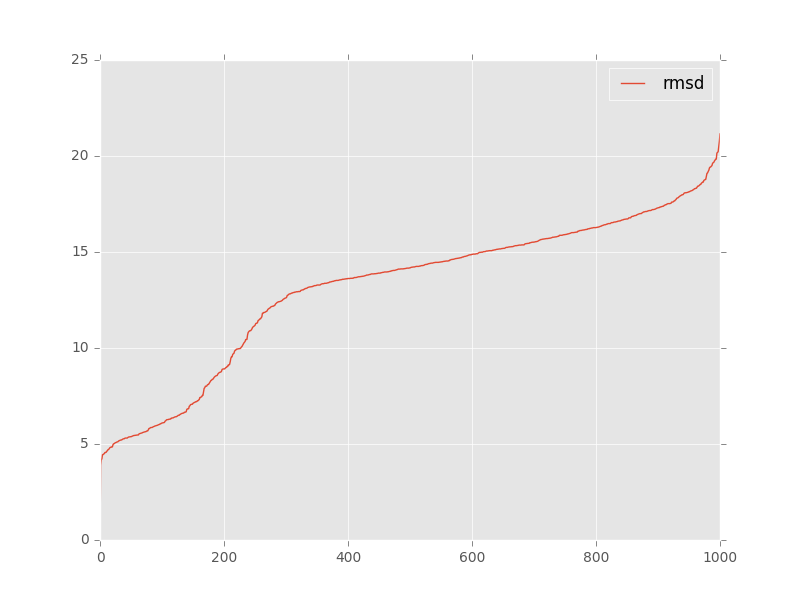

The file beside this chart, header and first rows:
, target, model, rmsd, group_name
0, 5k7c_clean_onechain_renumber_as_puzzle_r…, tar_948f56bb-ea7a-4619-9945-2fbfd6902c24…, 17.88, 
1, 5k7c_clean_onechain_renumber_as_puzzle_r…, tar_948f56bb-ea7a-4619-9945-2fbfd6902c24…, 18.09, 
2, 5k7c_clean_onechain_renumber_as_puzzle_r…, tar_948f56bb-ea7a-4619-9945-2fbfd6902c24…, 8.75, 
3, 5k7c_clean_onechain_renumber_as_puzzle_r…, tar_948f56bb-ea7a-4619-9945-2fbfd6902c24…, 5.98, 
4, 5k7c_clean_onechain_renumber_as_puzzle_r…, tar_948f56bb-ea7a-4619-9945-2fbfd6902c24…, 9.28, 
5, 5k7c_clean_onechain_renumber_as_puzzle_r…, tar_948f56bb-ea7a-4619-9945-2fbfd6902c24…, 16.84, 
6, 5k7c_clean_onechain_renumber_as_puzzle_r…, tar_948f56bb-ea7a-4619-9945-2fbfd6902c24…, 6.97, 
7, 5k7c_clean_onechain_renumber_as_puzzle_r…, tar_948f56bb-ea7a-4619-9945-2fbfd6902c24…, 5.63, 
8, 5k7c_clean_onechain_renumber_as_puzzle_r…, tar_948f56bb-ea7a-4619-9945-2fbfd6902c24…, 15.96, 
9, 5k7c_clean_onechain_renumber_as_puzzle_r…, tar_948f56bb-ea7a-4619-9945-2fbfd6902c24…, 15.98, 
10, 5k7c_clean_onechain_renumber_as_puzzle_r…, tar_948f56bb-ea7a-4619-9945-2fbfd6902c24…, 16.89, 
11, 5k7c_clean_onechain_renumber_as_puzzle_r…, tar_948f56bb-ea7a-4619-9945-2fbfd6902c24…, 8.57, 
12, 5k7c_clean_onechain_renumber_as_puzzle_r…, tar_948f56bb-ea7a-4619-9945-2fbfd6902c24…, 15.82, 
13, 5k7c_clean_onechain_renumber_as_puzzle_r…, tar_948f56bb-ea7a-4619-9945-2fbfd6902c24…, 15.77, 
14, 5k7c_clean_onechain_renumber_as_puzzle_r…, tar_948f56bb-ea7a-4619-9945-2fbfd6902c24…, 15.92, 
15, 5k7c_clean_onechain_renumber_as_puzzle_r…, tar_948f56bb-ea7a-4619-9945-2fbfd6902c24…, 16.23, 
16, 5k7c_clean_onechain_renumber_as_puzzle_r…, tar_948f56bb-ea7a-4619-9945-2fbfd6902c24…, 7.42, 
17, 5k7c_clean_onechain_renumber_as_puzzle_r…, tar_948f56bb-ea7a-4619-9945-2fbfd6902c24…, 15.92, 
18, 5k7c_clean_onechain_renumber_as_puzzle_r…, tar_948f56bb-ea7a-4619-9945-2fbfd6902c24…, 17.17, 
19, 5k7c_clean_onechain_renumber_as_puzzle_r…, tar_948f56bb-ea7a-4619-9945-2fbfd6902c24…, 14.96, 
20, 5k7c_clean_onechain_renumber_as_puzzle_r…, tar_948f56bb-ea7a-4619-9945-2fbfd6902c24…, 17.79, 
21, 5k7c_clean_onechain_renumber_as_puzzle_r…, tar_948f56bb-ea7a-4619-9945-2fbfd6902c24…, 4.56, 
22, 5k7c_clean_onechain_renumber_as_puzzle_r…, tar_948f56bb-ea7a-4619-9945-2fbfd6902c24…, 5.94, 
23, 5k7c_clean_onechain_renumber_as_puzzle_r…, tar_948f56bb-ea7a-4619-9945-2fbfd6902c24…, 5.58, 
24, 5k7c_clean_onechain_renumber_as_puzzle_r…, tar_948f56bb-ea7a-4619-9945-2fbfd6902c24…, 17.21, 
25, 5k7c_clean_onechain_renumber_as_puzzle_r…, tar_948f56bb-ea7a-4619-9945-2fbfd6902c24…, 16.42, 
26, 5k7c_clean_onechain_renumber_as_puzzle_r…, tar_948f56bb-ea7a-4619-9945-2fbfd6902c24…, 18.45, 
27, 5k7c_clean_onechain_renumber_as_puzzle_r…, tar_948f56bb-ea7a-4619-9945-2fbfd6902c24…, 14.11, 
28, 5k7c_clean_onechain_renumber_as_puzzle_r…, tar_948f56bb-ea7a-4619-9945-2fbfd6902c24…, 18.58, 
29, 5k7c_clean_onechain_renumber_as_puzzle_r…, tar_948f56bb-ea7a-4619-9945-2fbfd6902c24…, 16.68, 
30, 5k7c_clean_onechain_renumber_as_puzzle_r…, tar_948f56bb-ea7a-4619-9945-2fbfd6902c24…, 17.6, 
31, 5k7c_clean_onechain_renumber_as_puzzle_r…, tar_948f56bb-ea7a-4619-9945-2fbfd6902c24…, 4.85, 
32, 5k7c_clean_onechain_renumber_as_puzzle_r…, tar_948f56bb-ea7a-4619-9945-2fbfd6902c24…, 5.38, 
33, 5k7c_clean_onechain_renumber_as_puzzle_r…, tar_948f56bb-ea7a-4619-9945-2fbfd6902c24…, 4.45, 
34, 5k7c_clean_onechain_renumber_as_puzzle_r…, tar_948f56bb-ea7a-4619-9945-2fbfd6902c24…, 5.01, 
35, 5k7c_clean_onechain_renumber_as_puzzle_r…, tar_948f56bb-ea7a-4619-9945-2fbfd6902c24…, 15.67, 
36, 5k7c_clean_onechain_renumber_as_puzzle_r…, tar_948f56bb-ea7a-4619-9945-2fbfd6902c24…, 17.0, 
37, 5k7c_clean_onechain_renumber_as_puzzle_r…, tar_948f56bb-ea7a-4619-9945-2fbfd6902c24…, 18.08, 
38, 5k7c_clean_onechain_renumber_as_puzzle_r…, tar_948f56bb-ea7a-4619-9945-2fbfd6902c24…, 18.17, 
39, 5k7c_clean_onechain_renumber_as_puzzle_r…, tar_948f56bb-ea7a-4619-9945-2fbfd6902c24…, 15.56, 
40, 5k7c_clean_onechain_renumber_as_puzzle_r…, tar_948f56bb-ea7a-4619-9945-2fbfd6902c24…, 4.72, 
41, 5k7c_clean_onechain_renumber_as_puzzle_r…, tar_948f56bb-ea7a-4619-9945-2fbfd6902c24…, 14.25, 
42, 5k7c_clean_onechain_renumber_as_puzzle_r…, tar_948f56bb-ea7a-4619-9945-2fbfd6902c24…, 15.65, 
43, 5k7c_clean_onechain_renumber_as_puzzle_r…, tar_948f56bb-ea7a-4619-9945-2fbfd6902c24…, 5.36, 
44, 5k7c_clean_onechain_renumber_as_puzzle_r…, tar_948f56bb-ea7a-4619-9945-2fbfd6902c24…, 16.45, 
45, 5k7c_clean_onechain_renumber_as_puzzle_r…, tar_948f56bb-ea7a-4619-9945-2fbfd6902c24…, 15.97, 
46, 5k7c_clean_onechain_renumber_as_puzzle_r…, tar_948f56bb-ea7a-4619-9945-2fbfd6902c24…, 16.18, 
47, 5k7c_clean_onechain_renumber_as_puzzle_r…, tar_948f56bb-ea7a-4619-9945-2fbfd6902c24…, 17.3, 
48, 5k7c_clean_onechain_renumber_as_puzzle_r…, tar_948f56bb-ea7a-4619-9945-2fbfd6902c24…, 6.11, 
49, 5k7c_clean_onechain_renumber_as_puzzle_r…, tar_948f56bb-ea7a-4619-9945-2fbfd6902c24…, 7.16, 
50, 5k7c_clean_onechain_renumber_as_puzzle_r…, tar_948f56bb-ea7a-4619-9945-2fbfd6902c24…, 6.49, 
51, 5k7c_clean_onechain_renumber_as_puzzle_r…, tar_948f56bb-ea7a-4619-9945-2fbfd6902c24…, 5.11, 
52, 5k7c_clean_onechain_renumber_as_puzzle_r…, tar_948f56bb-ea7a-4619-9945-2fbfd6902c24…, 18.14, 
53, 5k7c_clean_onechain_renumber_as_puzzle_r…, tar_948f56bb-ea7a-4619-9945-2fbfd6902c24…, 16.27, 
54, 5k7c_clean_onechain_renumber_as_puzzle_r…, tar_948f56bb-ea7a-4619-9945-2fbfd6902c24…, 12.82, 
55, 5k7c_clean_onechain_renumber_as_puzzle_r…, tar_948f56bb-ea7a-4619-9945-2fbfd6902c24…, 17.46, 
56, 5k7c_clean_onechain_renumber_as_puzzle_r…, tar_948f56bb-ea7a-4619-9945-2fbfd6902c24…, 4.97, 
57, 5k7c_clean_onechain_renumber_as_puzzle_r…, tar_948f56bb-ea7a-4619-9945-2fbfd6902c24…, 14.04, 
58, 5k7c_clean_onechain_renumber_as_puzzle_r…, tar_948f56bb-ea7a-4619-9945-2fbfd6902c24…, 16.48, 
59, 5k7c_clean_onechain_renumber_as_puzzle_r…, tar_948f56bb-ea7a-4619-9945-2fbfd6902c24…, 18.64, 
... 941 more rows
